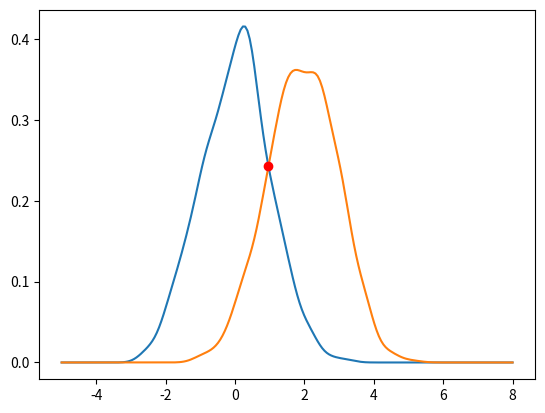
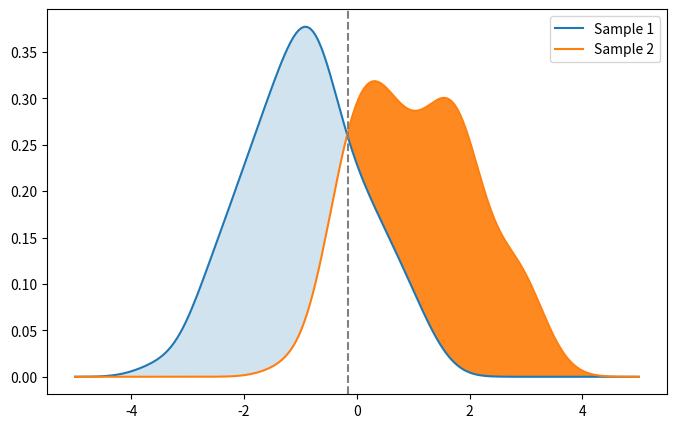

These charts were generated, in order, by the following Python code:
#%%
# kde交点
import numpy as np
from scipy import stats
from scipy.optimize import brentq
import matplotlib.pyplot as plt

# 生成两个随机样本
sample1 = np.random.normal(loc=0, scale=1, size=1000)
sample2 = np.random.normal(loc=2, scale=1, size=1000)

# 计算两个样本的kde分布
kde1 = stats.gaussian_kde(sample1)
kde2 = stats.gaussian_kde(sample2)

# 画出两个kde分布
x = np.linspace(-5, 8, 200)
plt.plot(x, kde1(x))
plt.plot(x, kde2(x))

# 找到两个kde交点处的x值
root_func = lambda x: kde1(x) - kde2(x)
root1 = brentq(root_func, -5, 8)
# 在图中添加交点标记
plt.plot([root1], [kde1(root1)], 'ro')

# 显示图形
plt.show()
root1


#%%
# 所有交点
import numpy as np
import matplotlib.pyplot as plt
from scipy.stats import gaussian_kde

# 创建两个正态分布的样本，用于计算KDE
np.random.seed(0)
x1 = np.random.normal(loc=-1, scale=1, size=100)
x2 = np.random.normal(loc=1, scale=1, size=100)

# 计算KDE的密度函数
kde1 = gaussian_kde(x1)
kde2 = gaussian_kde(x2)

# 生成密度函数对应的x和y值
x = np.linspace(-5, 5, num=200)
y1 = kde1(x)
y2 = kde2(x)

# 找到KDE密度函数相交的点
diff = y1 - y2
cross_points = []
for i in range(len(diff) - 1):
    if diff[i] * diff[i+1] < 0:
        cross_points.append((x[i] + x[i+1])/2)
        
# 绘制KDE密度函数
fig, ax = plt.subplots(figsize=(8, 5))
ax.plot(x, y1, label='Sample 1')
ax.plot(x, y2, label='Sample 2')
ax.fill_between(x, y1, y2, where=y1>y2, interpolate=True, alpha=0.2)
ax.fill_between(x, y1, y2, where=y1<y2, interpolate=True, alpha=0.92)
ax.legend()

# 在图像中标注KDE相交点
for point in cross_points:
    ax.axvline(x=point, linestyle='--', color='gray')
    
plt.show()